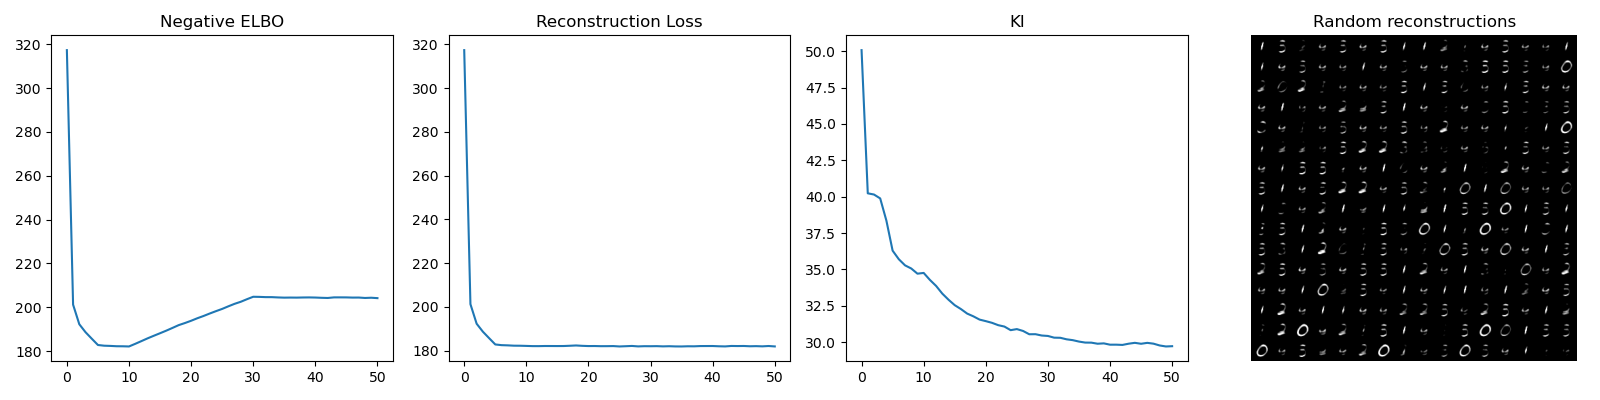

The table this chart was drawn from, first rows:
317.33319493761445; 317.33319493761445; 50.073749252688664
201.2; 201.2; 40.23
192.3; 192.3; 40.15
188.6; 188.6; 39.88
185.7; 185.7; 38.35
182.8; 182.8; 36.29
182.5; 182.5; 35.7
182.4; 182.4; 35.28
182.2; 182.2; 35.06
182.2; 182.2; 34.71
182.1; 182.1; 34.76
183.3; 182; 34.28
184.6; 182; 33.87
185.8; 182.1; 33.34
187; 182.1; 32.92
188.1; 182; 32.54
189.3; 182.1; 32.28
190.6; 182.2; 31.97
191.8; 182.3; 31.78
192.8; 182.1; 31.55
193.8; 182; 31.45
195; 182.1; 31.33
196; 182; 31.17
197.1; 182; 31.07
198.2; 182; 30.83
199.2; 181.9; 30.9
200.4; 182; 30.77
201.6; 182.1; 30.54
202.5; 181.9; 30.55
203.7; 182; 30.46
204.8; 182; 30.43
204.7; 182; 30.31
204.6; 181.9; 30.3
204.6; 182; 30.2
204.5; 181.9; 30.14
204.4; 181.9; 30.04
204.4; 181.9; 29.97
204.4; 181.9; 29.97
204.5; 182; 29.89
204.5; 182.1; 29.92
204.4; 182.1; 29.83
204.3; 181.9; 29.83
204.2; 181.9; 29.81
204.5; 182.1; 29.9
204.5; 182; 29.96
204.5; 182.1; 29.89
204.4; 181.9; 29.95
204.4; 182; 29.9
204.2; 181.9; 29.77
204.3; 182.1; 29.71
204.2; 181.9; 29.72
